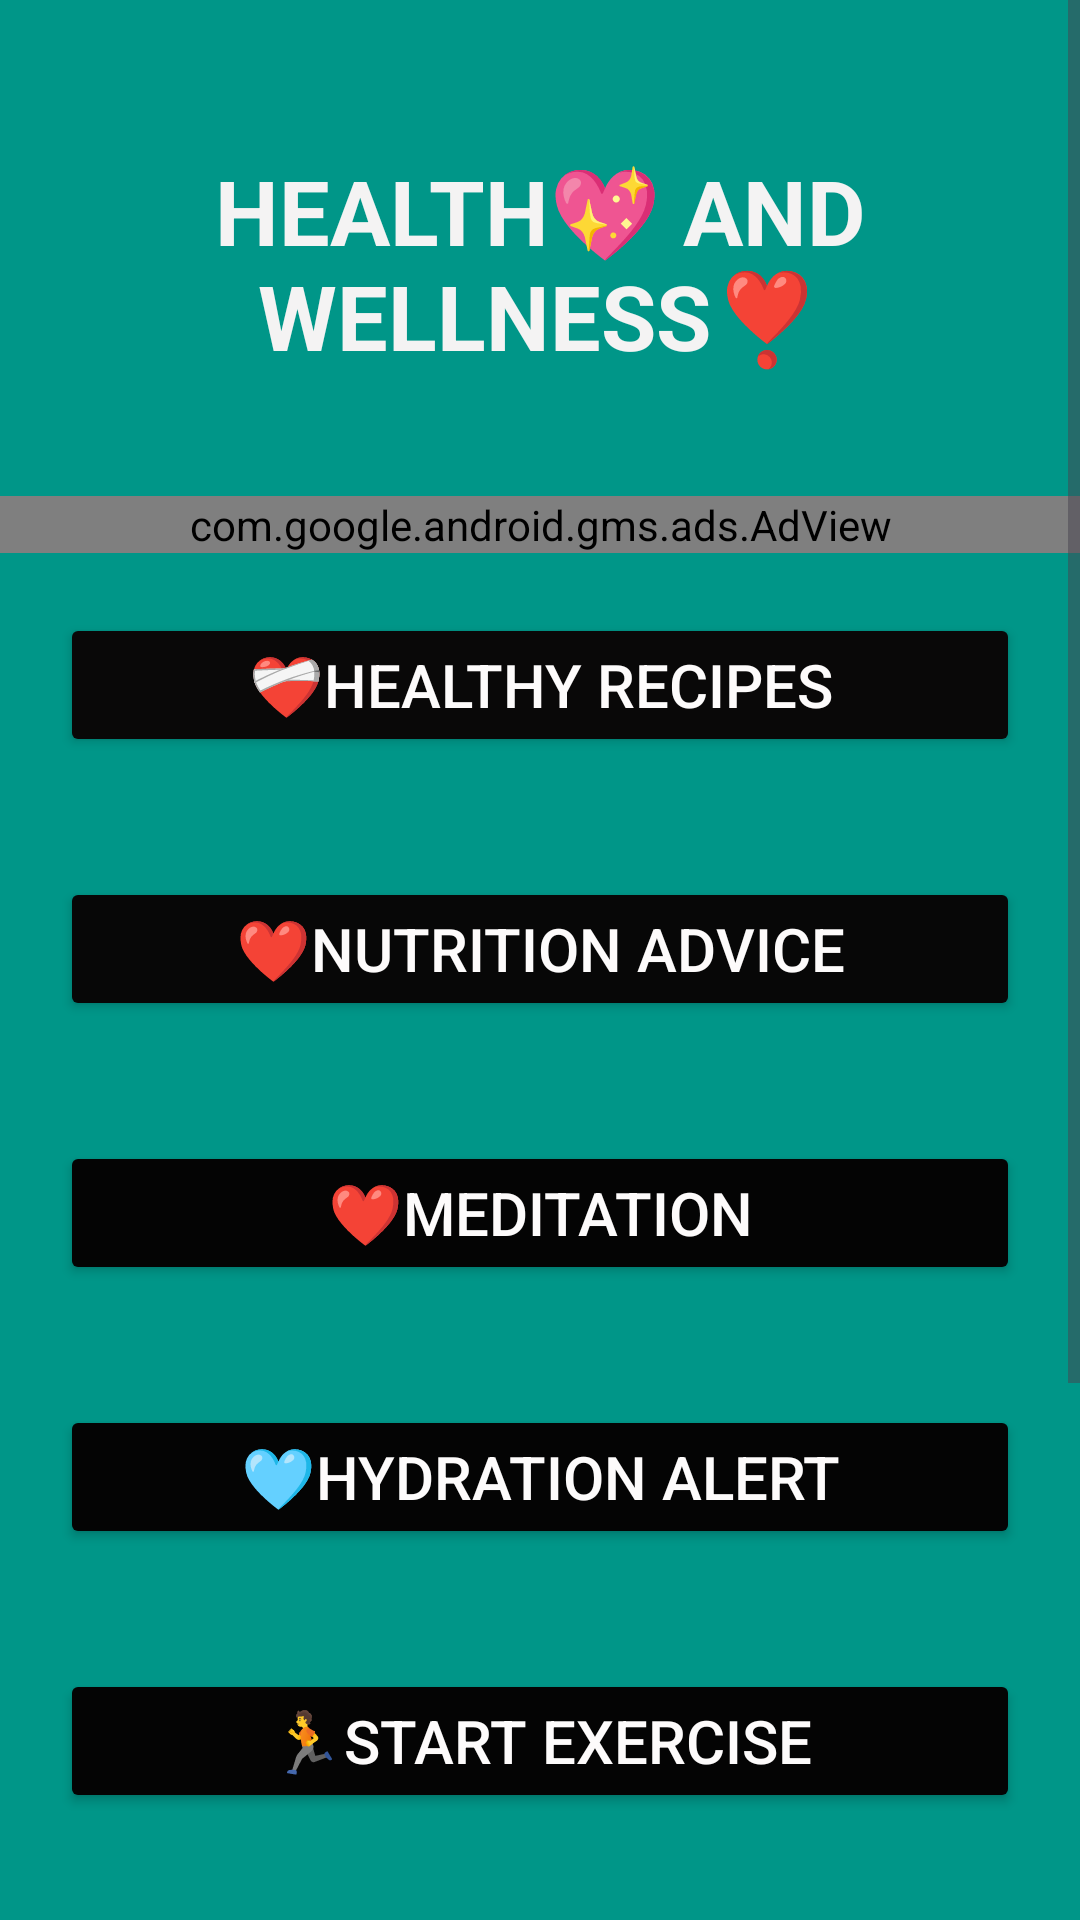

The Android layout XML behind this screen, and the referenced resources:
<!-- AndroidManifest.xml: application theme Theme.Kiboko_WellnessApp -->
<!-- res/layout/activity_main.xml -->
<?xml version="1.0" encoding="utf-8"?>
<ScrollView
    xmlns:android="http://schemas.android.com/apk/res/android"
    xmlns:tools="http://schemas.android.com/tools"
    xmlns:app="http://schemas.android.com/apk/res-auto"
    android:id="@+id/main"
    android:layout_width="match_parent"
    android:background="#009688"
    android:layout_height="match_parent"
    tools:context=".MainActivity">

    <LinearLayout
        android:layout_width="match_parent"
        android:layout_height="match_parent"
        android:orientation="vertical"
        >
        <TextView
            android:layout_width="match_parent"
            android:layout_height="wrap_content"
            android:layout_marginTop="30dp"
            android:text="HEALTH💖 AND WELLNESS❣️"
            android:textAlignment="center"
            android:textColor="#F4F3F3"
            android:textSize="30sp"
            android:textStyle="bold"
            android:padding="20dp"/>
        <ImageView
            android:layout_width="match_parent"
            android:layout_height="wrap_content"
            android:src="@drawable/image2"
            android:layout_margin="10dp"
            android:scaleType="fitCenter"/>


        <com.google.android.gms.ads.AdView
            android:id="@+id/adView"
            android:layout_width="match_parent"
            android:layout_height="wrap_content"
            app:adSize="BANNER"
            app:adUnitId="ca-app-pub-3940256099942544/6300978111"/>



        <Button
            android:layout_width="match_parent"
            android:layout_height="wrap_content"
            android:text="❤️‍🩹Healthy Recipes"
            android:textSize="20sp"
            android:backgroundTint="#090808"
            android:textColor="#FDFBFB"
            android:id="@+id/healthy_tips"
            android:layout_margin="20dp"/>
        <Button
            android:layout_width="match_parent"
            android:layout_height="wrap_content"
            android:text="❤️Nutrition Advice"
            android:backgroundTint="#070707"
            android:textSize="20sp"
            android:textColor="#FDFBFB"
            android:id="@+id/nutrition_advice"
            android:layout_margin="20dp"/>
        <Button
            android:layout_width="match_parent"
            android:layout_height="wrap_content"
            android:text="❤️Meditation"
            android:backgroundTint="#040404"
            android:textColor="#FDFBFB"
            android:textSize="20sp"
            android:id="@+id/meditation"
            android:layout_margin="20dp"/>
        <Button
            android:layout_width="match_parent"
            android:layout_height="wrap_content"
            android:text="🩵Hydration Alert"
            android:backgroundTint="#040404"
            android:textColor="#FDFBFB"
            android:textSize="20sp"
            android:id="@+id/hydration_alert"
            android:layout_margin="20dp"/>
        <Button
            android:layout_width="match_parent"
            android:layout_height="wrap_content"
            android:text="🏃Start Exercise"
            android:backgroundTint="#040404"
            android:textColor="#FDFBFB"
            android:textSize="20sp"
            android:id="@+id/exercise"
            android:layout_margin="20dp"/>
        <Button
            android:layout_width="match_parent"
            android:layout_height="wrap_content"
            android:text="🔔Daily Motivation"
            android:backgroundTint="#040404"
            android:textColor="#FDFBFB"
            android:textSize="20sp"
            android:id="@+id/motivation"
            android:layout_margin="20dp"/>
        <Button
            android:layout_width="match_parent"
            android:layout_height="wrap_content"
            android:text="🚀Weekly Goals"
            android:backgroundTint="#040404"
            android:textColor="#FDFBFB"
            android:textSize="20sp"
            android:id="@+id/goals"
            android:layout_margin="20dp"/>
        <Button
            android:layout_width="match_parent"
            android:layout_height="wrap_content"
            android:text="✔️Check Progress"
            android:backgroundTint="#040404"
            android:textColor="#F4F2F2"
            android:textSize="20sp"
            android:id="@+id/progress"
            android:layout_margin="20dp"/>
    </LinearLayout>

  </ScrollView>
<!-- resources referenced by this layout -->
<resources>
  <style name="Theme.Kiboko_WellnessApp" parent="Base.Theme.Kiboko_WellnessApp" />
  <style name="Base.Theme.Kiboko_WellnessApp" parent="Theme.Material3.DayNight.NoActionBar">
          
          
      </style>
</resources>
